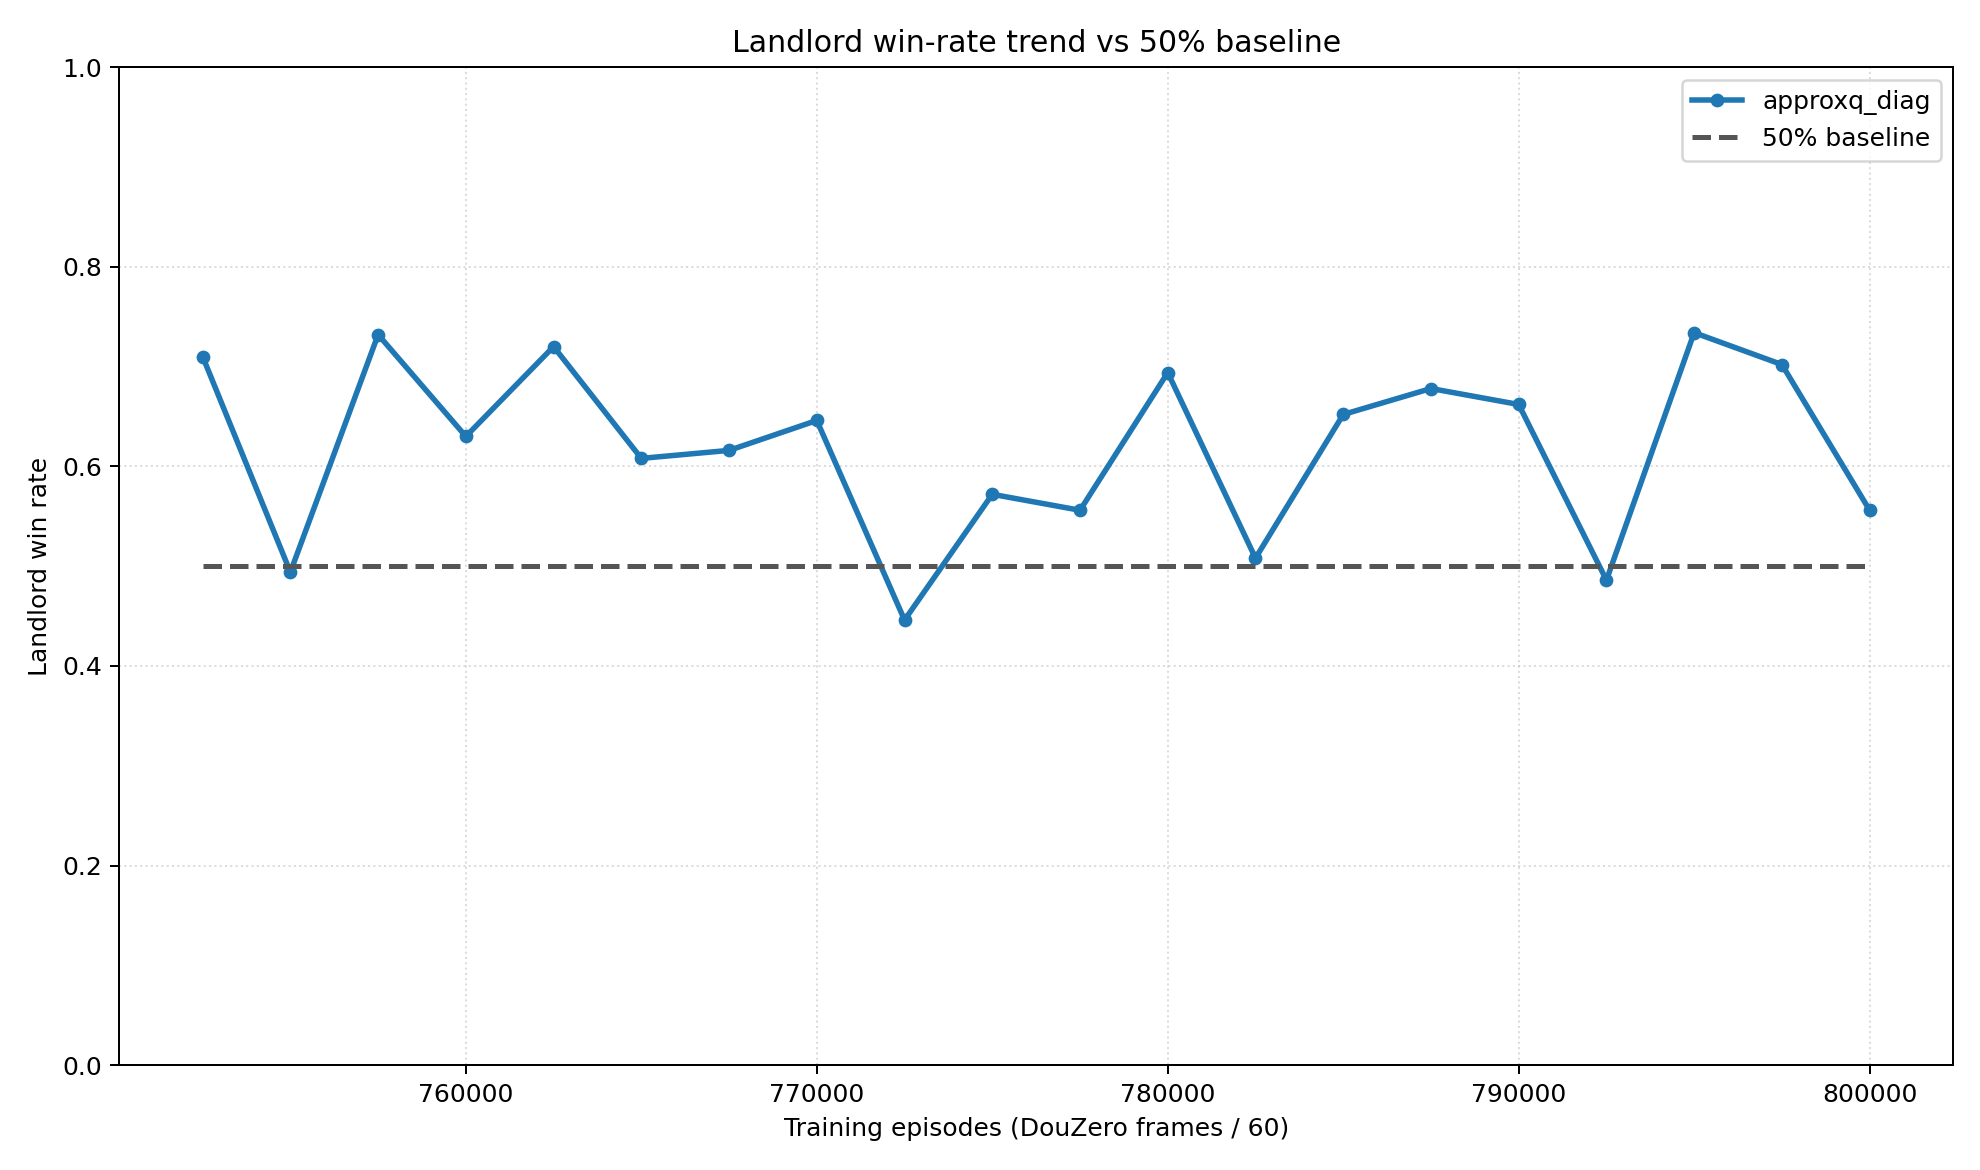

Data behind this chart, as committed beside it:
series, episode, x_value, win_rate
approxq_diag, 752500, 752500, 0.71
approxq_diag, 755000, 755000, 0.494
approxq_diag, 757500, 757500, 0.732
approxq_diag, 760000, 760000, 0.63
approxq_diag, 762500, 762500, 0.72
approxq_diag, 765000, 765000, 0.608
approxq_diag, 767500, 767500, 0.616
approxq_diag, 770000, 770000, 0.646
approxq_diag, 772500, 772500, 0.446
approxq_diag, 775000, 775000, 0.572
approxq_diag, 777500, 777500, 0.556
approxq_diag, 780000, 780000, 0.694
approxq_diag, 782500, 782500, 0.508
approxq_diag, 785000, 785000, 0.652
approxq_diag, 787500, 787500, 0.678
approxq_diag, 790000, 790000, 0.662
approxq_diag, 792500, 792500, 0.486
approxq_diag, 795000, 795000, 0.734
approxq_diag, 797500, 797500, 0.702
approxq_diag, 800000, 800000, 0.556
baseline_50, 752500, 752500, 0.5
baseline_50, 800000, 800000, 0.5
